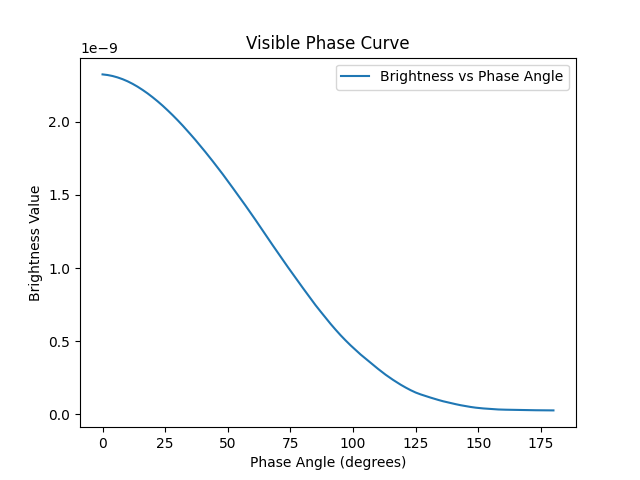

Source data for this figure (header and first rows):
Phase Angle (degrees), Brightness Value
0.0, 2.322935245261056e-09
1.0, 2.321172926581226e-09
2.0, 2.3187543161410307e-09
3.0, 2.3156672131679755e-09
4.0, 2.3119101953092066e-09
5.0, 2.3074626580274187e-09
6.0, 2.302342370448773e-09
7.0, 2.296617766624603e-09
8.0, 2.2903063392591716e-09
9.0, 2.2833454486681695e-09
10.0, 2.2757070285902088e-09
11.0, 2.267407875337489e-09
12.0, 2.258444166282555e-09
13.0, 2.2489093929384617e-09
14.0, 2.2388020402915888e-09
15.0, 2.2280664652766845e-09
16.0, 2.216750680672403e-09
17.0, 2.2050737952171826e-09
18.0, 2.192865868376285e-09
19.0, 2.180034741644153e-09
20.0, 2.1666790784298435e-09
21.0, 2.153013580708191e-09
22.0, 2.1388126340200696e-09
23.0, 2.1241562129750474e-09
24.0, 2.1091068087998896e-09
25.0, 2.0934564602748707e-09
26.0, 2.077259503569e-09
27.0, 2.06088882732697e-09
28.0, 2.044223403818753e-09
29.0, 2.027088446233522e-09
30.0, 2.009451110884948e-09
31.0, 1.9914824368548318e-09
32.0, 1.973167567554285e-09
33.0, 1.9543488003074622e-09
34.0, 1.9352506430972987e-09
35.0, 1.9157472411897093e-09
36.0, 1.8963562290108957e-09
37.0, 1.876545071636947e-09
38.0, 1.8561731546128618e-09
39.0, 1.8354045683653335e-09
40.0, 1.814821636909212e-09
41.0, 1.7939896474461905e-09
42.0, 1.7727757781576404e-09
43.0, 1.7513496773948403e-09
44.0, 1.7295409893934546e-09
45.0, 1.7076264171767953e-09
46.0, 1.6855821878098862e-09
47.0, 1.6633320265708692e-09
48.0, 1.6406579536256298e-09
49.0, 1.6175592802272158e-09
50.0, 1.5941825243740527e-09
51.0, 1.5705850701876484e-09
52.0, 1.5471305174848577e-09
53.0, 1.5235791192588733e-09
54.0, 1.4997706810926903e-09
55.0, 1.4760467483566437e-09
56.0, 1.452285217668177e-09
57.0, 1.4283760024616773e-09
58.0, 1.4040501969153442e-09
59.0, 1.379475657637738e-09
... 121 more rows
